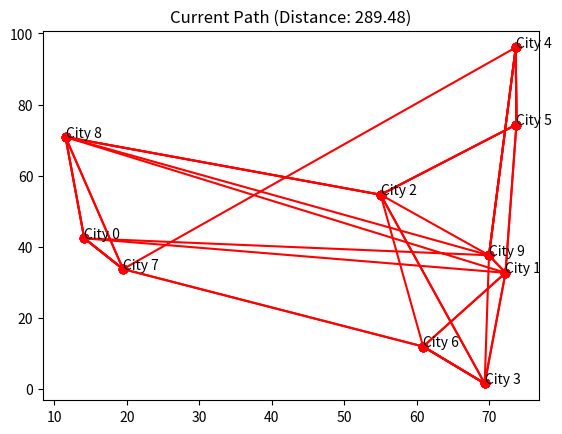

The matplotlib source for this figure:
import numpy as np
import matplotlib.pyplot as plt
import math

# Generate random coordinates for 10 cities
num_cities = 10
cities = np.random.rand(num_cities, 2) * 100  # Coordinates of cities in a 100x100 grid


# Function to calculate Euclidean distance between two cities
def euclidean_distance(city1, city2):
    return np.sqrt((city1[0] - city2[0]) ** 2 + (city1[1] - city2[1]) ** 2)


# Visualize cities
def visualize_cities(cities):
    plt.scatter(cities[:, 0], cities[:, 1], color="blue")
    for i, city in enumerate(cities):
        plt.text(city[0], city[1], f"City {i}")
    plt.title("Cities on 2D Plane")
    plt.show()


visualize_cities(cities)  # Show the initial city layout


# Function to generate a random initial path (a random permutation of cities)
def generate_initial_path():
    return np.random.permutation(num_cities)


# Function to calculate the total distance of a given path
def calculate_total_distance(path, cities):
    total_distance = 0
    for i in range(len(path) - 1):
        total_distance += euclidean_distance(cities[path[i]], cities[path[i + 1]])
    # Add distance to return to the starting city
    total_distance += euclidean_distance(cities[path[-1]], cities[path[0]])
    return total_distance


# Generate a random initial path and calculate its distance
initial_path = generate_initial_path()
initial_distance = calculate_total_distance(initial_path, cities)
print(f"Initial Path: {initial_path}")
print(f"Initial Distance: {initial_distance}")


# Function to generate a neighboring solution by swapping two cities
def generate_neighbor(path):
    new_path = path.copy()
    idx1, idx2 = np.random.randint(0, num_cities, size=2)
    new_path[idx1], new_path[idx2] = new_path[idx2], new_path[idx1]
    return new_path


# Simulated Annealing Algorithm
def simulated_annealing(cities, initial_path, initial_temp, cooling_rate, min_temp):
    # initialize variables
    current_path = initial_path.copy()
    current_distance = calculate_total_distance(current_path, cities)
    temperature = initial_temp

    # track the best solution found
    best_path = current_path.copy()
    best_distance = current_distance

    # continue until the system cools
    while temperature > min_temp:
        # generate neighbor solution
        neighbor_path = generate_neighbor(current_path)
        neighbor_distance = calculate_total_distance(neighbor_path, cities)

        # calculate difference in distances
        distance_diff = neighbor_distance - current_distance

        # decide if we accept the neighbor solution
        if distance_diff < 0:  # if neighbor is better, always accept
            accept = True
        else:
            # accept worse solutions with a probability depending on temperature
            probability = math.exp(-distance_diff / temperature)
            accept = np.random.random() < probability

        # update current solution if accepted
        if accept:
            current_path = neighbor_path.copy()
            current_distance = neighbor_distance

            # update best solution if current solution is better
            if current_distance < best_distance:
                best_path = current_path.copy()
                best_distance = current_distance
                # Visualize the current best path
                visualize_path(best_path, cities)

        # cool down the temperature
        temperature *= cooling_rate

    return best_path, best_distance


# Visualization of the path
def visualize_path(path, cities):
    plt.plot(cities[path, 0], cities[path, 1], "ro-", label="Path")
    plt.plot(
        [cities[path[-1], 0], cities[path[0], 0]],
        [cities[path[-1], 1], cities[path[0], 1]],
        "ro-",
    )
    plt.title(f"Current Path (Distance: {calculate_total_distance(path, cities):.2f})")
    plt.show()


# Run simulated annealing
best_path, best_distance = simulated_annealing(
    cities, initial_path, initial_temp=10000, cooling_rate=0.995, min_temp=0.1
)
print(f"Best Path: {best_path}")
print(f"Best Distance: {best_distance}")
